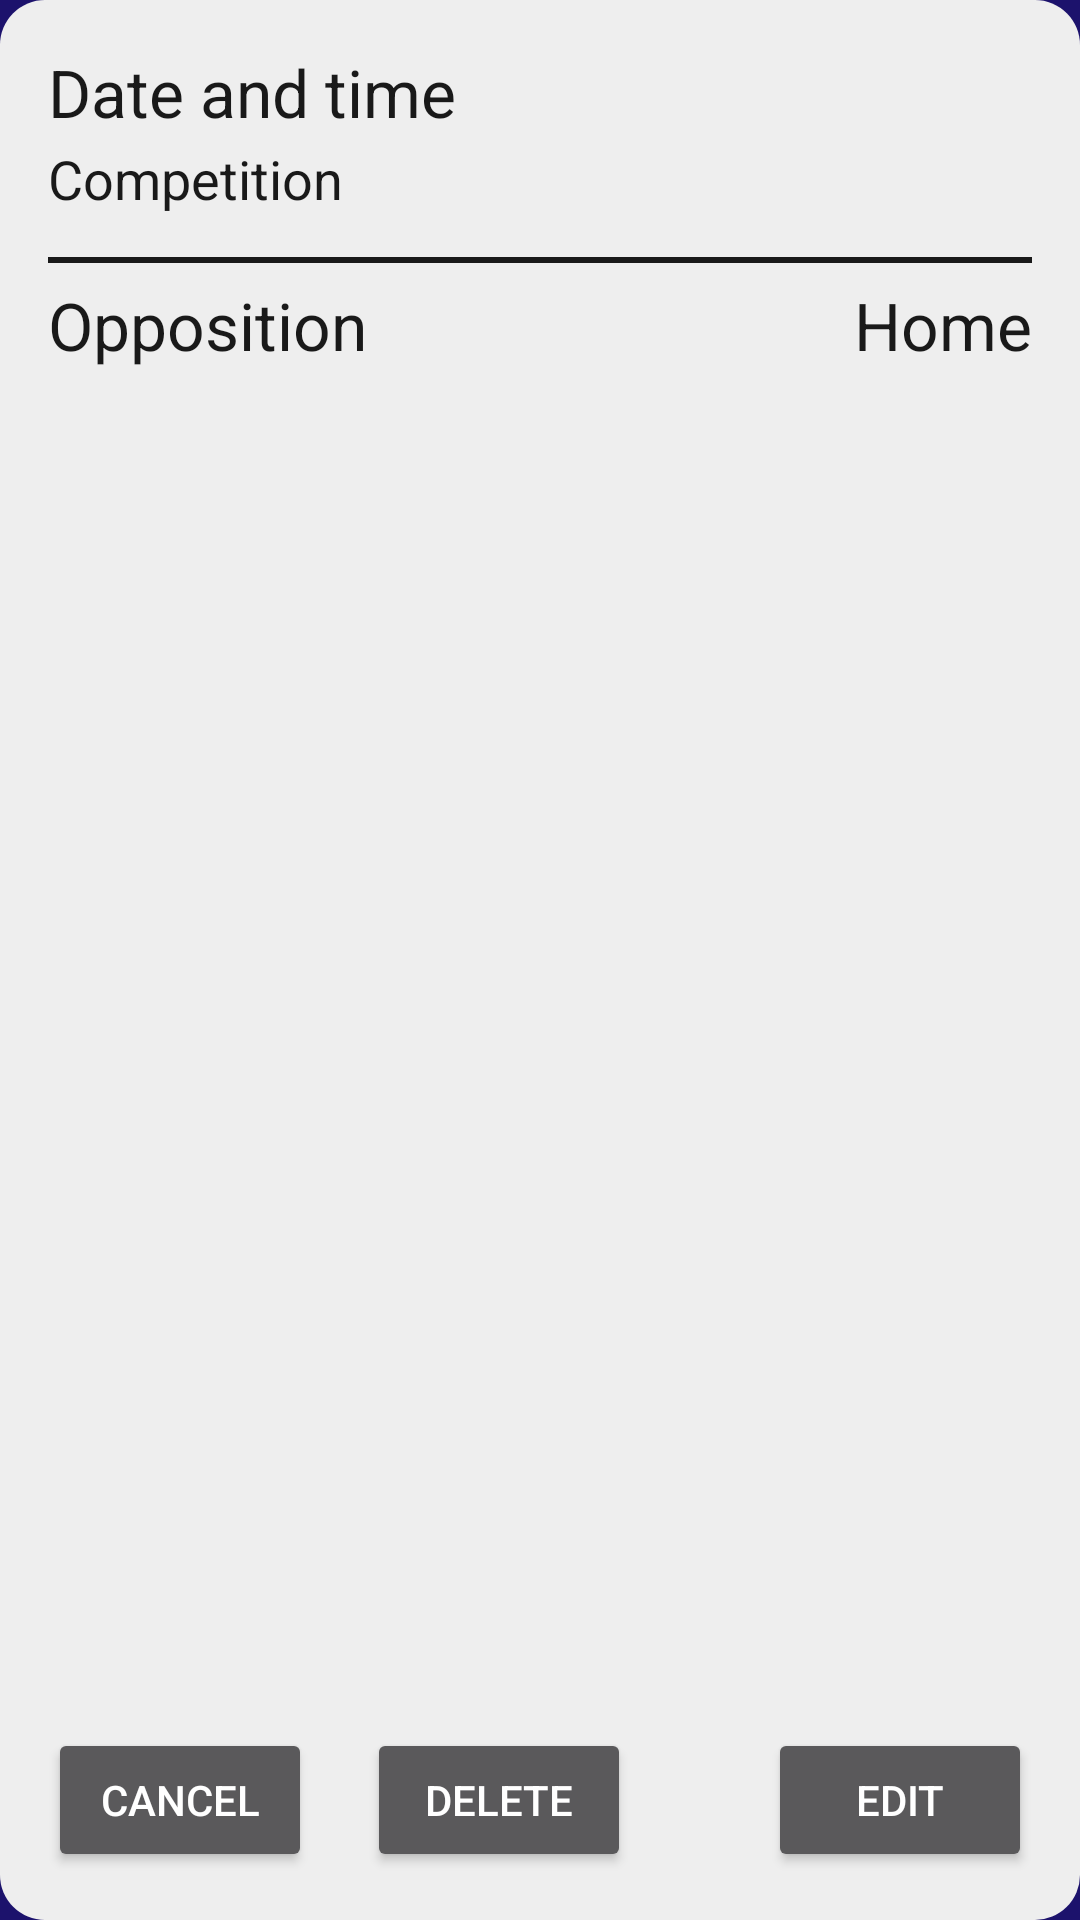

This screen was rendered from an Android layout file. Write that file and the resources it references.
<!-- AndroidManifest.xml: application theme AppTheme -->
<!-- res/layout/fragment_fixture_popup.xml -->
<?xml version="1.0" encoding="utf-8"?>

<GridLayout xmlns:android="http://schemas.android.com/apk/res/android"
    xmlns:tools="http://schemas.android.com/tools"
    android:layout_width="wrap_content"
    android:layout_height="wrap_content"
    android:background="@drawable/fixture_card"
    android:gravity="center"
    android:padding="@dimen/default_activity_margin"
    tools:context=".fragments.FixturePopupFragment">

    <TextView
        android:id="@+id/dateAndTime"
        android:layout_width="wrap_content"
        android:layout_height="wrap_content"
        android:layout_row="0"
        android:layout_column="0"
        android:layout_columnSpan="3"
        android:text="Date and time"
        android:textAppearance="?android:attr/textAppearanceLarge"
        android:textColor="#191919" />

    <TextView
        android:id="@+id/competition"
        android:layout_width="wrap_content"
        android:layout_height="wrap_content"
        android:layout_marginTop="2dp"
        android:layout_marginBottom="8dp"
        android:layout_row="1"
        android:layout_column="0"
        android:layout_columnSpan="3"
        android:text="Competition"
        android:textAppearance="?android:attr/textAppearanceMedium"
        android:textColor="#191919" />

    <View
        android:layout_width="match_parent"
        android:layout_height="2dp"
        android:layout_row="2"
        android:layout_column="0"
        android:layout_columnSpan="3"
        android:layout_marginTop="6dp"
        android:layout_marginBottom="6dp"
        android:background="#191919" />

    <TextView
        android:id="@+id/opposition"
        android:layout_width="wrap_content"
        android:layout_height="wrap_content"
        android:layout_row="3"
        android:layout_column="0"
        android:text="Opposition"
        android:textAppearance="?android:attr/textAppearanceLarge"
        android:textColor="#191919" />

    <TextView
        android:id="@+id/homeOrAway"
        android:layout_width="wrap_content"
        android:layout_height="wrap_content"
        android:layout_gravity="end"
        android:layout_row="3"
        android:layout_column="2"
        android:text="@string/home"
        android:textAppearance="?android:attr/textAppearanceLarge"
        android:textColor="#191919" />

    <LinearLayout
        android:id="@+id/mainScore"
        android:visibility="gone"
        android:orientation="vertical"
        android:layout_row="4"
        android:layout_column="0"
        android:layout_columnSpan="3"
        android:layout_gravity="center"
        android:layout_marginTop="4dp"
        android:layout_marginBottom="4dp">

        <TextView
            android:id="@+id/score"
            android:layout_width="wrap_content"
            android:layout_height="wrap_content"
            android:layout_gravity="center"
            android:textSize="36sp"
            android:textColor="#191919"/>

        <TextView
            android:id="@+id/scorers"
            android:layout_width="wrap_content"
            android:layout_height="wrap_content"
            android:textAlignment="center"
            android:textColor="#191919"/>

    </LinearLayout>

    <GridLayout
        android:id="@+id/extraTime"
        android:layout_row="5"
        android:layout_column="0"
        android:layout_columnSpan="3"
        android:layout_width="match_parent"
        android:layout_gravity="center"
        android:layout_marginTop="4dp"
        android:layout_marginBottom="4dp"
        android:visibility="gone">

        <TextView
            android:layout_row="0"
            android:layout_columnSpan="3"
            android:layout_gravity="center"
            android:text="Extra time"
            android:textColor="#191919"/>

        <TextView
            android:id="@+id/etHomeGoals"
            android:layout_row="1"
            android:layout_column="0"
            android:layout_gravity="end"
            android:text="0"
            android:textSize="26sp"
            android:textColor="#191919"/>

        <TextView
            android:layout_row="1"
            android:layout_column="1"
            android:text="-"
            android:textSize="26sp"
            android:textColor="#191919"
            android:layout_marginLeft="8dp"
            android:layout_marginRight="8dp"/>

        <TextView
            android:id="@+id/etAwayGoals"
            android:layout_row="1"
            android:layout_column="2"
            android:text="0"
            android:textSize="26sp"
            android:textColor="#191919"/>

        <TextView
            android:id="@+id/etScorers"
            android:layout_row="2"
            android:layout_column="0"
            android:layout_columnSpan="3"
            android:textColor="#191919"
            android:text="scorers"/>

    </GridLayout>

    <GridLayout
        android:id="@+id/penalties"
        android:layout_row="6"
        android:layout_column="0"
        android:layout_columnSpan="3"
        android:layout_width="match_parent"
        android:layout_gravity="center"
        android:layout_marginTop="4dp"
        android:layout_marginBottom="4dp"
        android:visibility="gone">

        <TextView
            android:layout_row="0"
            android:layout_columnSpan="3"
            android:layout_gravity="center"
            android:text="Penalties"
            android:textColor="#191919"/>

        <TextView
            android:id="@+id/homePenalties"
            android:layout_row="1"
            android:layout_column="0"
            android:layout_gravity="end"
            android:text="0"
            android:textSize="26sp"
            android:textColor="#191919"/>

        <TextView
            android:layout_row="1"
            android:layout_column="1"
            android:text="-"
            android:textSize="26sp"
            android:textColor="#191919"
            android:layout_marginLeft="8dp"
            android:layout_marginRight="8dp"/>

        <TextView
            android:id="@+id/awayPenalties"
            android:layout_row="1"
            android:layout_column="2"
            android:text="0"
            android:textSize="26sp"
            android:textColor="#191919"/>

    </GridLayout>

    <TextView
        android:id="@+id/attendance"
        android:visibility="gone"
        android:layout_row="7"
        android:text="@string/attendance"
        android:layout_column="0"
        android:layout_columnSpan="3"
        android:layout_marginTop="8dp"
        android:textColor="#191919"/>

    <Button
        android:id="@+id/cancelButton"
        android:layout_width="wrap_content"
        android:layout_height="wrap_content"
        android:layout_row="8"
        android:layout_column="0"
        android:layout_marginTop="16dp"
        android:text="@android:string/cancel" />

    <Button
        android:id="@+id/deleteButton"
        android:text="@string/action_delete"
        android:layout_width="wrap_content"
        android:layout_height="wrap_content"
        android:layout_row="8"
        android:layout_column="1"
        android:layout_gravity="end"
        android:layout_marginTop="16dp"/>

    <Button
        android:id="@+id/editButton"
        android:layout_width="wrap_content"
        android:layout_height="wrap_content"
        android:layout_row="8"
        android:layout_column="2"
        android:layout_marginTop="16dp"
        android:layout_gravity="end"
        android:text="@string/action_edit" />

</GridLayout>
<!-- resources referenced by this layout -->
<resources>
  <dimen name="default_activity_margin">16dp</dimen>
  <!-- drawable fixture_card (drawable) -->
  <?xml version="1.0" encoding="utf-8"?>
  <shape xmlns:android="http://schemas.android.com/apk/res/android"
      android:shape="rectangle">
      <solid android:color="#eee"/>
      <corners android:radius="15dp"/>
  </shape>
  <string name="action_delete">Delete</string>
  <string name="action_edit">Edit</string>
  <string name="attendance">Attendance: %d</string>
  <string name="home">Home</string>
  <style name="AppTheme" parent="Theme.AppCompat.NoActionBar">
          
          <item name="android:colorPrimary">@color/colorPrimary</item>
          <item name="android:colorPrimaryDark">@color/colorPrimaryDark</item>
          <item name="android:colorAccent">@color/colorAccent</item>
          <item name="android:colorControlActivated">@color/colorAccent</item>
          <item name="android:windowBackground">@drawable/background</item>
      </style>
  <color name="colorPrimary">#2e1eb4</color>
  <color name="colorPrimaryDark">#1c126c</color>
  <color name="colorAccent">#f0f000</color>
  <!-- drawable background (drawable) -->
  <?xml version="1.0" encoding="utf-8"?>
  <shape xmlns:android="http://schemas.android.com/apk/res/android"
      android:shape="rectangle">
      <gradient
          android:centerX="0.5"
          android:centerY="0.5"
          android:endColor="@color/colorPrimaryDark"
          android:gradientRadius="200dp"
          android:startColor="@color/colorPrimary"
          android:type="radial"/>
  </shape>
</resources>
